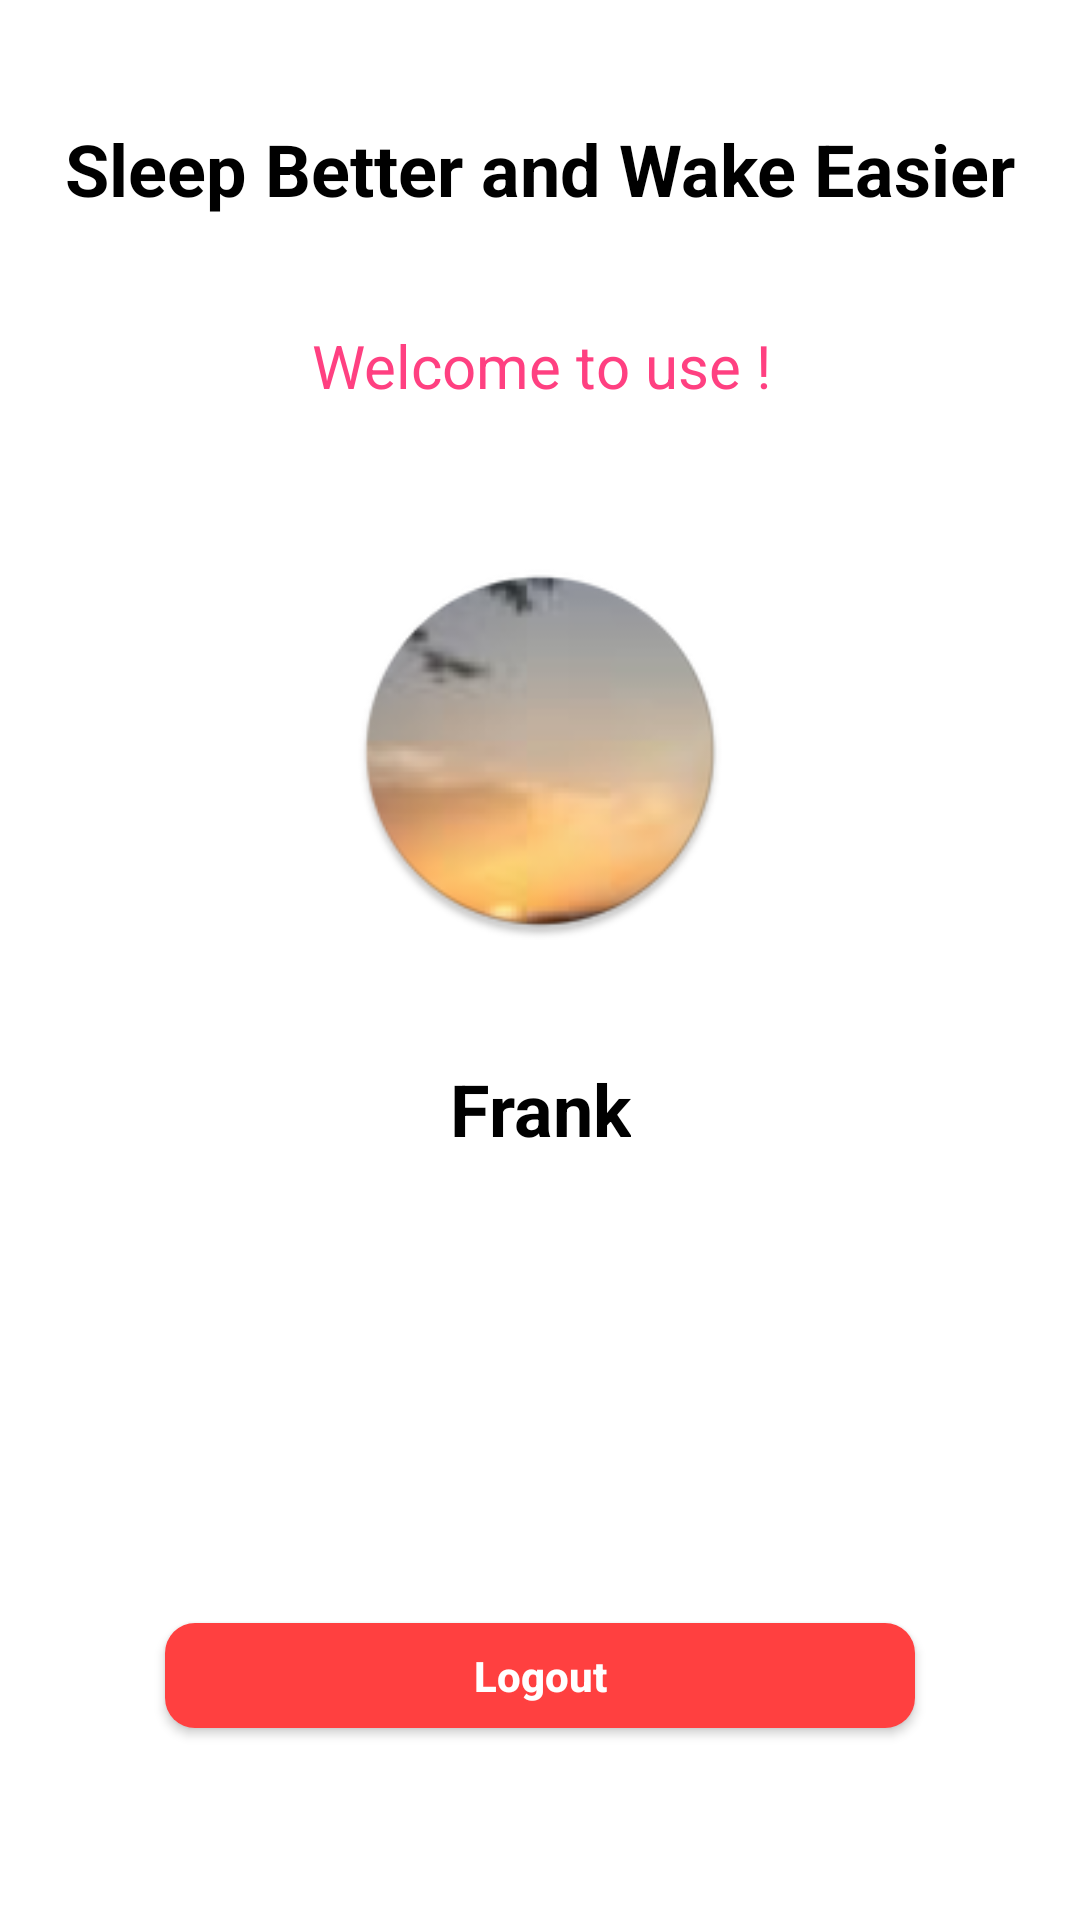

This screen was rendered from an Android layout file. Write that file and the resources it references.
<!-- AndroidManifest.xml: application theme AppTheme -->
<!-- res/layout/activity_haslogin.xml -->
<?xml version="1.0" encoding="utf-8"?>
<android.support.constraint.ConstraintLayout xmlns:android="http://schemas.android.com/apk/res/android"
    xmlns:app="http://schemas.android.com/apk/res-auto"
    xmlns:tools="http://schemas.android.com/tools"
    android:background="@drawable/background1"
    android:layout_width="match_parent"
    android:layout_height="match_parent">

    <TextView
        android:id="@+id/textView"
        android:layout_width="wrap_content"
        android:layout_height="wrap_content"
        android:layout_marginTop="40dp"
        android:text="Sleep Better and Wake Easier"
        android:textAllCaps="false"
        android:textColor="@color/black"
        android:textSize="24sp"
        android:textStyle="bold"
        app:layout_constraintEnd_toEndOf="parent"
        app:layout_constraintHorizontal_bias="0.503"
        app:layout_constraintStart_toStartOf="parent"
        app:layout_constraintTop_toTopOf="parent" />

    <TextView
        android:id="@+id/Welcome"
        android:layout_width="wrap_content"
        android:layout_height="wrap_content"
        android:layout_marginTop="36dp"
        android:text="Welcome to use !"
        android:textColor="@color/colorAccent"
        android:textSize="20sp"
        app:layout_constraintEnd_toEndOf="parent"
        app:layout_constraintHorizontal_bias="0.502"
        app:layout_constraintStart_toStartOf="parent"
        app:layout_constraintTop_toBottomOf="@+id/textView" />

    <ImageView
        android:id="@+id/imageView3"
        android:layout_width="128dp"
        android:layout_height="126dp"
        android:layout_marginTop="52dp"
        app:layout_constraintEnd_toEndOf="parent"
        app:layout_constraintStart_toStartOf="parent"
        app:layout_constraintTop_toBottomOf="@+id/Welcome"
        app:srcCompat="@mipmap/ic_head_round" />

    <TextView
        android:id="@+id/headicon"
        android:layout_width="wrap_content"
        android:layout_height="wrap_content"
        android:layout_marginTop="40dp"
        android:text="Frank"
        android:textColor="@color/black"
        android:textSize="24sp"
        android:textStyle="bold"
        app:layout_constraintEnd_toEndOf="parent"
        app:layout_constraintStart_toStartOf="parent"
        app:layout_constraintTop_toBottomOf="@+id/imageView3" />

    <Button
        android:id="@+id/logout"
        android:layout_width="250dp"
        android:layout_height="35dp"
        android:layout_marginBottom="64dp"
        android:background="@drawable/button2"
        android:text="Logout"
        android:textAllCaps="false"
        android:textColor="@android:color/background_light"
        android:textStyle="bold"
        app:layout_constraintBottom_toBottomOf="parent"
        app:layout_constraintEnd_toEndOf="parent"
        app:layout_constraintStart_toStartOf="parent" />
</android.support.constraint.ConstraintLayout>
<!-- resources referenced by this layout -->
<resources>
  <color name="black">#000000</color>
  <color name="colorAccent">#ff4081</color>
  <!-- drawable button2 (drawable-xhdpi) -->
  <?xml version="1.0" encoding="utf-8"?>
  <selector xmlns:android="http://schemas.android.com/apk/res/android">
      
      <item android:state_pressed="true">
          <shape>
              
              <solid android:color="#e79429" />
              
              <corners android:radius="10dp" />
          </shape>
      </item>
      
      <item>
          <shape>
              <solid android:color="#ff4040" />
              <corners android:radius="10dp" />
          </shape>
      </item>
  </selector>
  <!-- mipmap ic_head_round: png bitmap (mipmap-hdpi, 9554 bytes) -->
  <style name="AppTheme" parent="Theme.AppCompat.DayNight.DarkActionBar">
          
          <item name="colorPrimary">@color/colorPrimary</item>
          <item name="colorPrimaryDark">@color/colorPrimaryDark</item>
          <item name="colorAccent">@color/colorAccent</item>
          <item name="android:textColorPrimary">#ffffff</item>
          <item name="android:windowAnimationStyle">@android:style/Animation.Toast</item>
      </style>
  <color name="colorPrimary">#0A0A0A</color>
  <color name="colorPrimaryDark">#000000</color>
</resources>
